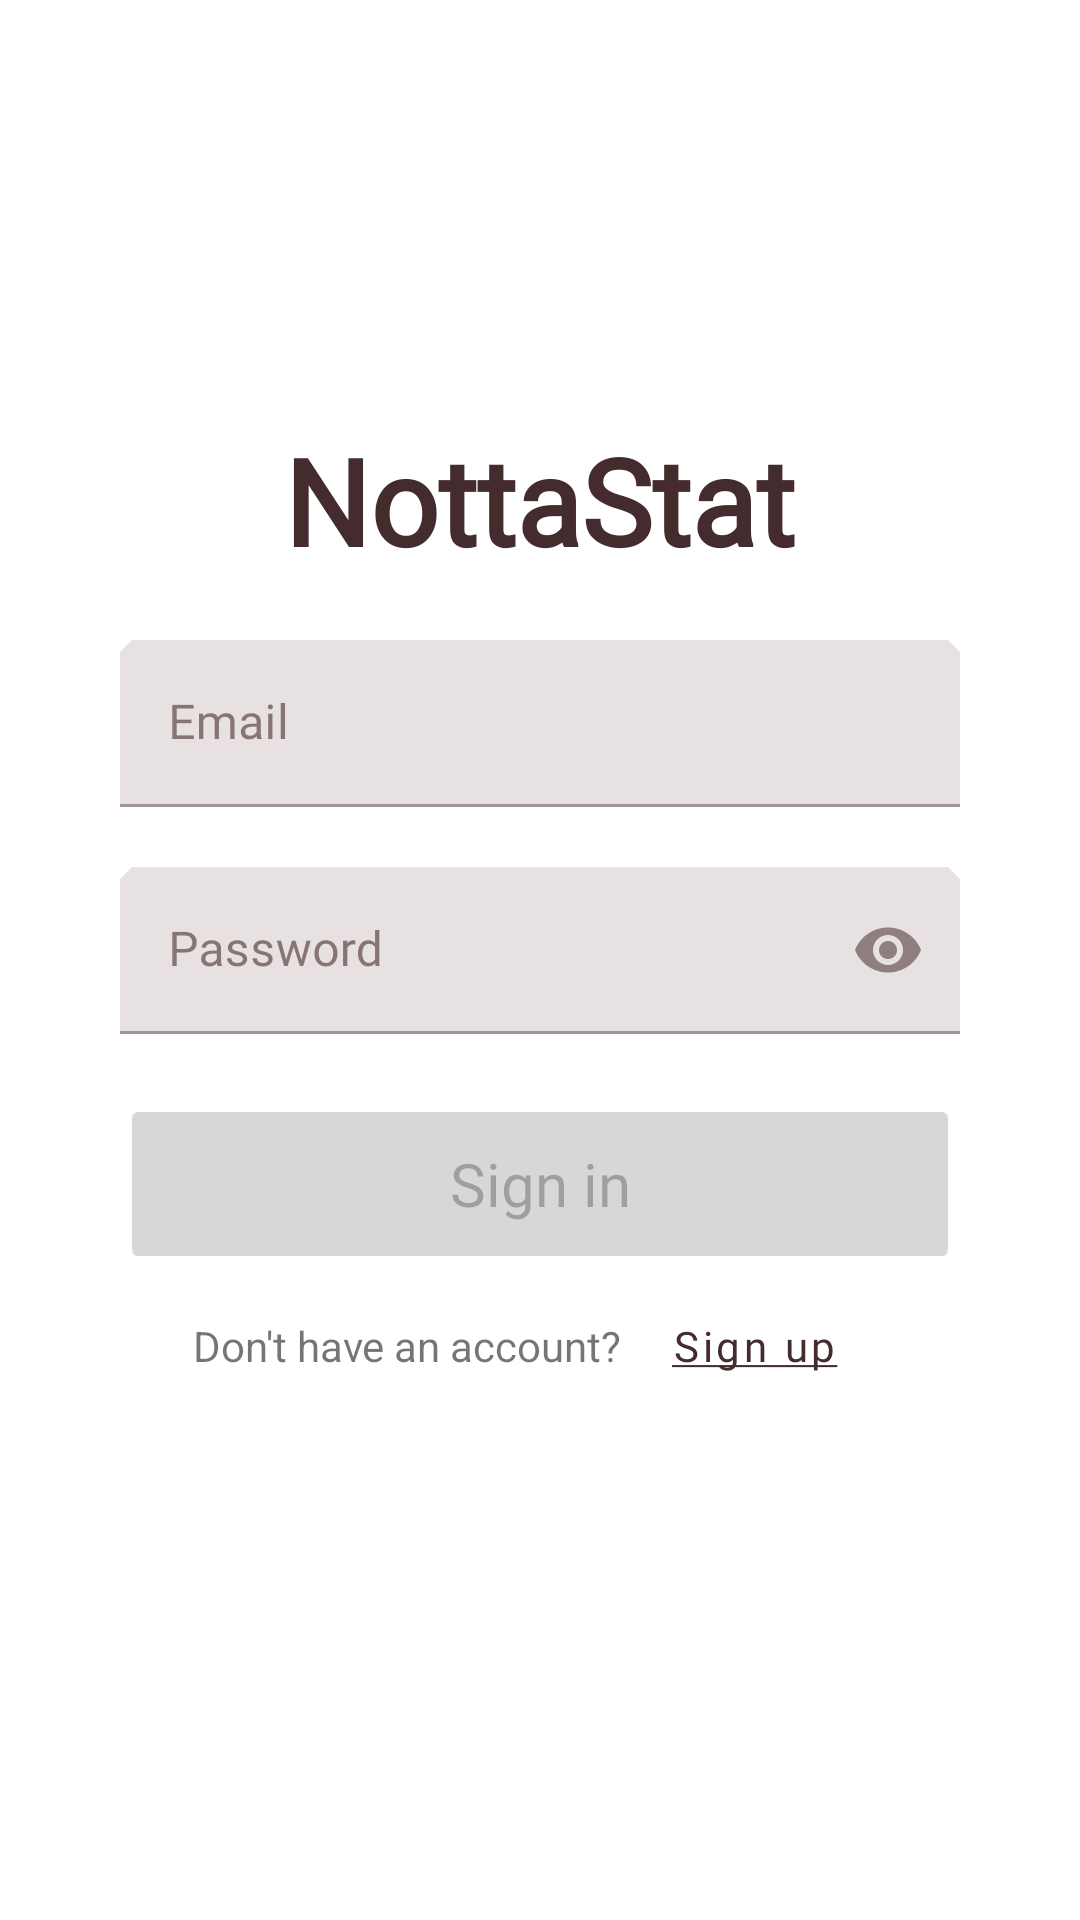

Produce the Android XML layout that renders to this screen, including the resource entries it uses.
<!-- AndroidManifest.xml: application theme AppTheme -->
<!-- res/layout/activity_login.xml -->
<?xml version="1.0" encoding="utf-8"?>
<ScrollView xmlns:android="http://schemas.android.com/apk/res/android"
    xmlns:app="http://schemas.android.com/apk/res-auto"
    xmlns:tools="http://schemas.android.com/tools"
    android:layout_width="match_parent"
    android:layout_height="match_parent"
    tools:context=".Login">

    <LinearLayout
        android:layout_width="match_parent"
        android:layout_height="wrap_content"
        android:orientation="vertical"
        android:padding="40dp"
        android:layout_marginTop="100dp">

        <TextView
            android:layout_width="wrap_content"
            android:layout_height="wrap_content"
            android:layout_gravity="center_horizontal"
            android:layout_marginBottom="20dp"
            android:fontFamily="@font/dancing_script"
            android:text="@string/nottastat"
            android:textColor="@color/shrine_pink_900"
            android:textSize="40sp"
            android:textStyle="bold"/>


        <com.google.android.material.textfield.TextInputLayout
            android:layout_width="match_parent"
            android:layout_height="wrap_content"
            android:hint="@string/email"
            app:hintTextColor="@color/shrine_pink_900">

            <com.google.android.material.textfield.TextInputEditText
                android:layout_width="match_parent"
                android:layout_height="wrap_content"
                android:id="@+id/edtTxtEmail"
                />

        </com.google.android.material.textfield.TextInputLayout>

        <com.google.android.material.textfield.TextInputLayout
            android:layout_width="match_parent"
            android:layout_height="wrap_content"
            android:hint="@string/password"
            app:endIconMode="password_toggle"
            app:hintTextColor="@color/shrine_pink_900"
            android:layout_marginTop="20dp">

            <com.google.android.material.textfield.TextInputEditText
                android:layout_width="match_parent"
                android:layout_height="wrap_content"
                android:id="@+id/edtTxtPassword"
                android:inputType="textPassword"
                />

        </com.google.android.material.textfield.TextInputLayout>

        <Button
            android:id="@+id/btnLogin"
            android:enabled="false"
            android:layout_width="match_parent"
            android:layout_height="60dp"
            android:layout_gravity="center_horizontal"
            android:layout_marginTop="20dp"
            android:fontFamily="@font/rubik"
            android:text="@string/sign_in"
            android:textSize="20sp"
            app:layout_constraintBottom_toBottomOf="parent"
            app:layout_constraintEnd_toEndOf="parent"
            app:layout_constraintStart_toStartOf="parent" />

        <LinearLayout
            android:layout_width="match_parent"
            android:layout_height="wrap_content"
            android:orientation="horizontal"
            android:layout_weight="1"
            android:gravity="center">

            <TextView
                android:layout_width="wrap_content"
                android:layout_height="wrap_content"
                android:text="@string/dont_have_an_account" />

            <Button
                android:id="@+id/btnCreateAccount"
                android:layout_width="wrap_content"
                android:layout_height="wrap_content"
                android:text="@string/sign_up"
                android:textSize="14sp"
                android:textColor="@color/shrine_pink_900"
                style="@style/Widget.MaterialComponents.Button.TextButton" />


        </LinearLayout>


    </LinearLayout>


</ScrollView>
<!-- resources referenced by this layout -->
<resources>
  <color name="shrine_pink_900">#442C2E</color>
  <string name="dont_have_an_account">Don\'t have an account?</string>
  <string name="email">Email</string>
  <string name="nottastat">NottaStat</string>
  <string name="password">Password</string>
  <string name="sign_in">Sign in</string>
  <string name="sign_up"> <u>Sign up</u> </string>
  <style name="AppTheme" parent="Theme.MaterialComponents.Light">
          <item name="colorPrimary">@color/shrine_pink_100</item>
          <item name="colorPrimaryVariant">@color/shrine_pink_300</item>
          <item name="colorPrimaryDark">@color/shrine_pink_900</item>
          <item name="colorOnPrimary">@color/shrine_pink_900</item>
          <item name="colorSurface">@color/surface_pink</item>
          <item name="colorOnSurface">@color/shrine_pink_900</item>
          <item name="colorError">@color/warning_red</item>
  
  
          <item name="android:statusBarColor">?attr/colorPrimaryVariant</item>
          <item name="textAppearanceHeadline6">@style/TextAppearance.AppCompat.Headline6</item>
  
  
  
          <item name="textAppearanceButton">@style/TextAppearance.App.Button</item>
          <item name="shapeAppearanceSmallComponent">@style/ShapeAppearance.App.SmallComponent</item>
          <item name="textAllCaps">false</item>
  
  
          <item name="textAppearanceSubtitle1">@style/TextAppearance.App.Subtitle1</item>
          <item name="textAppearanceCaption">@style/TextAppearance.App.Caption</item>
  
  
          <item name="textAppearanceLargePopupMenu">@style/TextAppearance.App.Subtitle1</item>
          <item name="textAppearanceSmallPopupMenu">@style/TextAppearance.App.Subtitle1</item>
          <item name="popupMenuBackground">@drawable/custom_popup_background</item>
  
      </style>
  <color name="shrine_pink_100">#FEDBD0</color>
  <color name="shrine_pink_300">#fdc8b7</color>
  <color name="surface_pink">#FFFBFA</color>
  <color name="warning_red">#FF261B</color>
  <style name="TextAppearance.AppCompat.Headline6" parent="TextAppearance.MaterialComponents.Headline6">
          <item name="fontFamily">@font/open_sans</item>
          <item name="android:fontFamily">@font/open_sans</item>
      </style>
  <style name="TextAppearance.App.Button" parent="TextAppearance.MaterialComponents.Button">
          <item name="fontFamily">@font/open_sans</item>
          <item name="android:fontFamily">@font/open_sans</item>
      </style>
  <style name="ShapeAppearance.App.SmallComponent" parent="ShapeAppearance.MaterialComponents.SmallComponent">
          <item name="cornerFamily">cut</item>
          <item name="cornerSize">4dp</item>
      </style>
  <style name="TextAppearance.App.Subtitle1" parent="TextAppearance.MaterialComponents.Subtitle1">
          <item name="fontFamily">@font/open_sans</item>
          <item name="android:fontFamily">@font/open_sans</item>
      </style>
  <style name="TextAppearance.App.Caption" parent="TextAppearance.MaterialComponents.Caption">
          <item name="fontFamily">@font/open_sans</item>
          <item name="android:fontFamily">@font/open_sans</item>
      </style>
  <!-- drawable custom_popup_background (drawable) -->
  <?xml version="1.0" encoding="utf-8"?>
      <shape xmlns:android="http://schemas.android.com/apk/res/android">
          <solid android:color="?attr/colorSurface"/>
          <corners
              android:radius="16dp"/>
          <padding
              android:bottom="8dp"
              android:top="8dp"/>
      </shape>
</resources>
